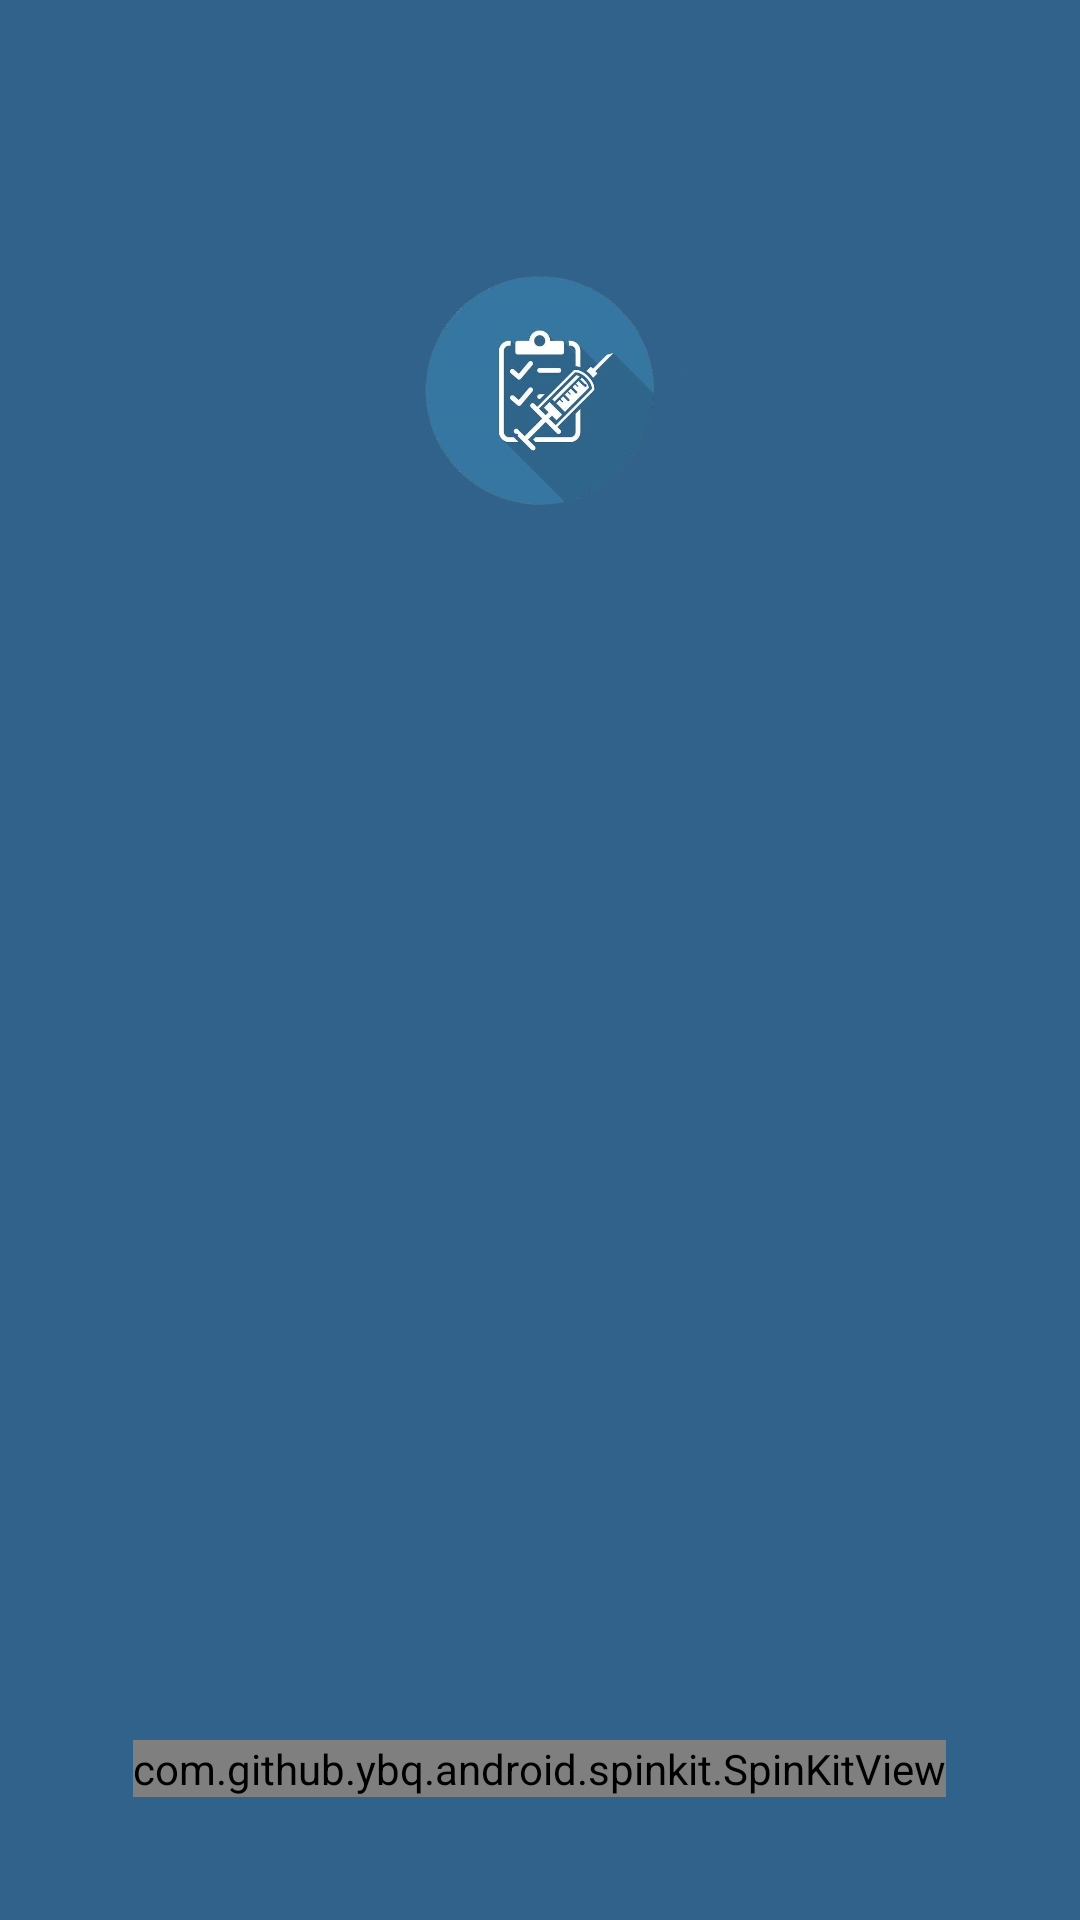

Android layout source for this screen:
<!-- AndroidManifest.xml: application theme Theme.ImmunizationManager -->
<!-- res/layout/activity_start.xml -->
<?xml version="1.0" encoding="utf-8"?>
<LinearLayout xmlns:android="http://schemas.android.com/apk/res/android"
    xmlns:app="http://schemas.android.com/apk/res-auto"
    xmlns:tools="http://schemas.android.com/tools"
    android:layout_width="match_parent"
    android:layout_height="match_parent"
    tools:context=".StartActivity"    
    android:background="@color/darkBlue"
    android:orientation="vertical">


    <ImageView
        android:id="@+id/imageView"
        android:layout_width="100dp"
        android:layout_height="100dp"
        android:layout_marginTop="80dp"
       android:layout_gravity="center_horizontal"
        app:srcCompat="@drawable/start"
        android:background="@color/darkBlue"/>

    <com.github.ybq.android.spinkit.SpinKitView
        xmlns:app="http://schemas.android.com/apk/res-auto"
        android:id="@+id/spin_kit"
        style="@style/SpinKitView.FadingCircle"
        android:layout_width="wrap_content"
        android:layout_marginTop="400dp"
        android:layout_height="wrap_content"
        android:layout_gravity="center"
        app:SpinKit_Color="@color/white" />
</LinearLayout>
<!-- resources referenced by this layout -->
<resources>
  <color name="darkBlue">#31628b</color>
  <color name="white">#FFFFFFFF</color>
  <!-- drawable start: jpg bitmap (drawable, 24601 bytes) -->
  <style name="Theme.ImmunizationManager" parent="Theme.MaterialComponents.DayNight.NoActionBar">
          
          <item name="colorPrimary">@color/darkBlue</item>
          <item name="colorPrimaryVariant">@color/darkBlue</item>
          <item name="colorOnPrimary">@color/darkBlue</item>
          
  
          <item name="colorSecondaryVariant">@color/darkBlue</item>
          <item name="colorOnSecondary">@color/black</item>
          
          <item name="android:statusBarColor" tools:targetApi="l">?attr/colorPrimaryVariant</item>
          
  
          <item name="android:navigationBarColor" tools:targetApi="l">?attr/colorPrimaryVariant</item>
      </style>
  <color name="black">#FF000000</color>
</resources>
